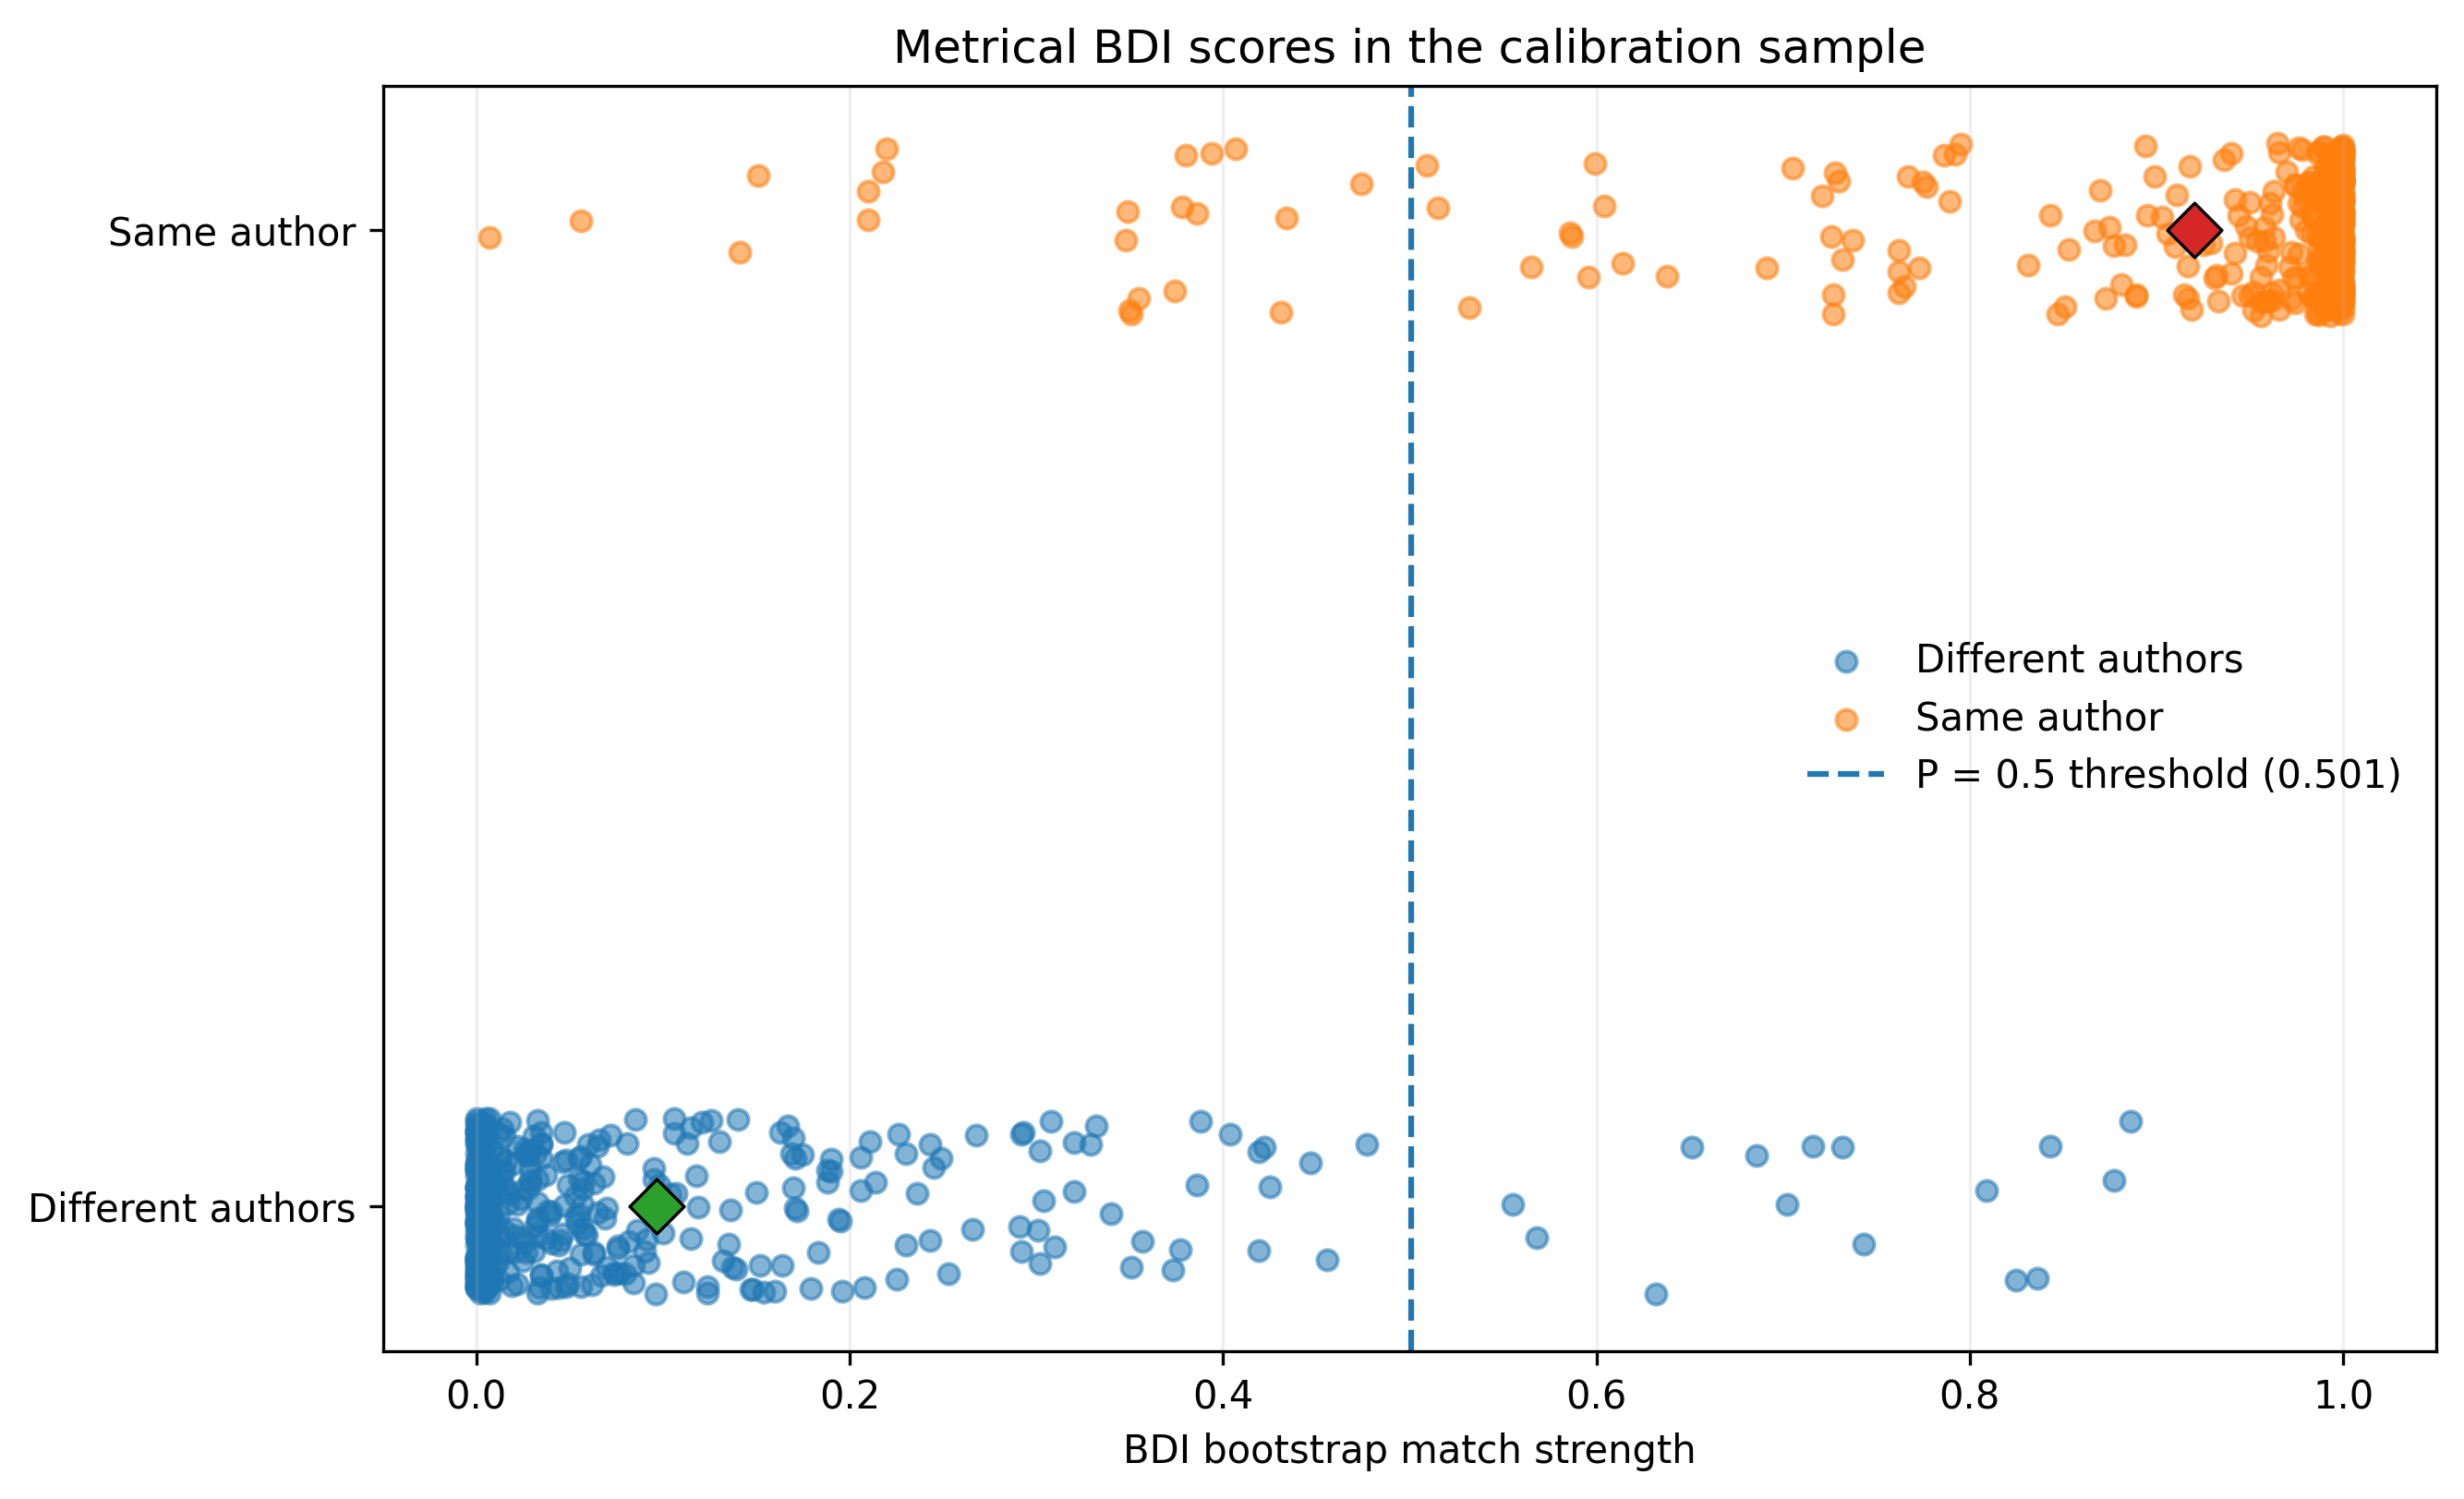

The data file committed next to this chart (first rows):
type, q_index, q_author, q_work, candidate, match_strength
same, 38, BBi, speculum, BBi, 0.775
same, 336, RT, memorabilibus, RT, 1.0
same, 284, RL, anselmi, RL, 0.996
same, 190, PDE, rebussiculis, PDE, 0.911
same, 188, PDE, rebussiculis, PDE, 0.933
same, 373, SR, draco, SR, 0.894
same, 37, BB, adelae, BB, 0.474
same, 303, RL, anselmi, RL, 1.0
same, 87, HW, hortus, HW, 0.95
same, 40, BBi, speculum, BBi, 0.987
same, 229, PR, aurora, PR, 0.998
same, 424, U4, liberregum, U4, 1.0
same, 320, RT, memorabilibus, RT, 0.999
same, 331, RT, memorabilibus, RT, 1.0
same, 312, RT, epistulae, RT, 1.0
same, 341, RT, memorabilibus, RT, 0.931
same, 223, PR, aurora, PR, 0.977
same, 55, BM, regum, BM, 0.851
same, 365, SR, draco, SR, 0.995
same, 195, PR, aurora, PR, 0.978
same, 217, PR, aurora, PR, 0.974
same, 161, NLC, miracula, NLC, 0.998
same, 79, HW, hortus, HW, 0.989
same, 403, U2, ysengrimus, U2, 0.996
same, 339, RT, memorabilibus, RT, 1.0
same, 280, RL, anselmi, RL, 0.999
same, 175, NLC, speculum, NLC, 0.992
same, 357, SAC, excidio, SAC, 0.35
same, 237, PR, aurora, PR, 0.997
same, 192, PDE, rebussiculis, PDE, 0.979
same, 195, PR, aurora, PR, 0.981
same, 98, HW, hortus, HW, 0.976
same, 40, BBi, speculum, BBi, 0.988
same, 241, PR, aurora, PR, 0.993
same, 386, U2, ysengrimus, U2, 0.994
same, 27, ASt, troilus, ASt, 0.881
same, 373, SR, draco, SR, 0.889
same, 360, SR, draco, SR, 0.906
same, 120, HW, hortus, HW, 0.973
same, 274, RDV, paulino, RDV, 0.942
same, 71, HA, pentateuchum, HA, 0.954
same, 329, RT, memorabilibus, RT, 1.0
same, 304, RL, anselmi, RL, 0.998
same, 154, M, tobias, M, 0.998
same, 29, ASt, troilus, ASt, 0.97
same, 422, U4, liberregum, U4, 0.993
same, 193, PDE, rebussiculis, PDE, 0.853
same, 388, U2, ysengrimus, U2, 0.971
same, 294, RL, anselmi, RL, 0.999
same, 338, RT, memorabilibus, RT, 0.994
same, 330, RT, memorabilibus, RT, 1.0
same, 84, HW, hortus, HW, 0.956
same, 158, NLC, miracula, NLC, 1.0
same, 203, PR, aurora, PR, 1.0
same, 216, PR, aurora, PR, 0.984
same, 19, ASt, troilus, ASt, 0.988
same, 237, PR, aurora, PR, 0.994
same, 67, EM, mahumeti, EM, 1.0
same, 323, RT, memorabilibus, RT, 1.0
same, 297, RL, anselmi, RL, 0.983
... 740 more rows
